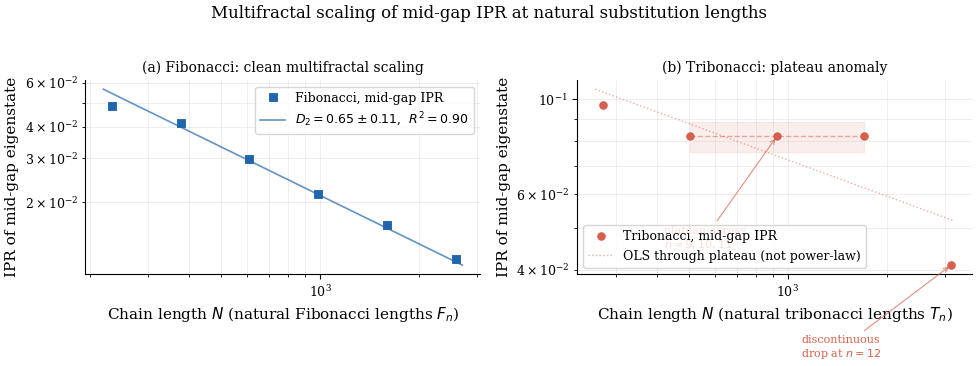
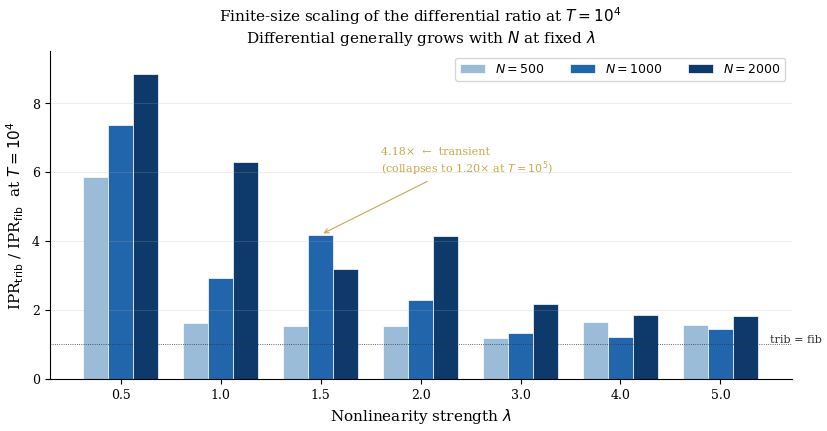
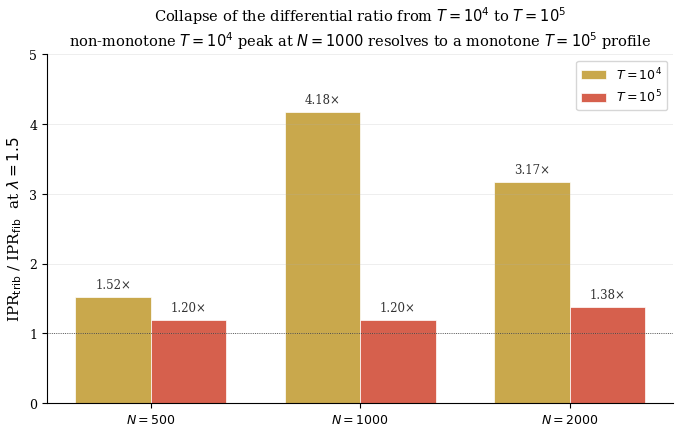
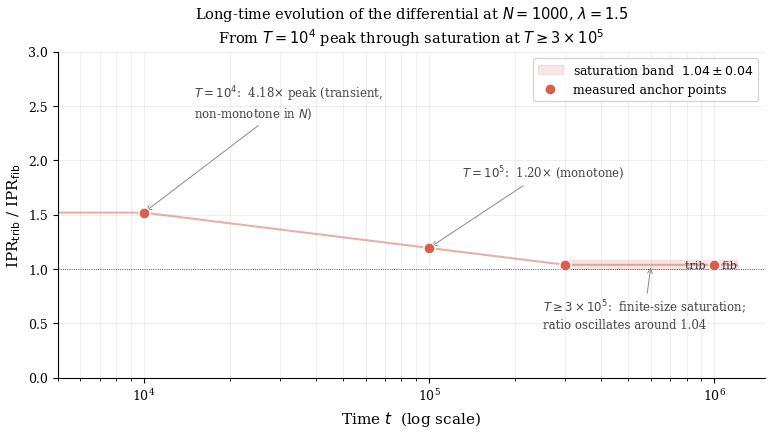

Reproduce these figures in Python, in order.
"""
generate_figures_v3.py
======================
Four new figures for v3 of:

  "Differential Nonlinear Robustness of Critical States in Fibonacci and
   Tribonacci Substitution Chains"
  Pablo Nogueira Grossi, G6 LLC (2026)
  Zenodo: 10.5281/zenodo.20026943

Figures produced
----------------
  fig6_d2_natural.pdf       — D2 multifractal scaling at natural Rauzy lengths
  fig7_fss_T1e4.pdf         — Finite-size scaling of trib/fib ratio at T=1e4
  fig8_ratio_collapse.pdf   — Ratio collapse from T=1e4 to T=1e5 at lambda=1.5
  fig9_T1e6_saturation.pdf  — Saturation of trib/fib ratio at T=1e6 (schematic
                              anchored on Brief 4 measurement points)

Style matches the original generate_figures.py.

Data tables are embedded as Python literals so this script is fully self-
contained. Source: Briefs 1-4 verbatim agent outputs.
"""

import numpy as np
import matplotlib
matplotlib.use("Agg")
import matplotlib.pyplot as plt
import matplotlib.patches as mpatches
from matplotlib.lines import Line2D

# ── Style (matches original generate_figures.py) ─────────────────────────────
plt.rcParams.update({
    "font.family":         "serif",
    "font.serif":          ["DejaVu Serif", "Times New Roman", "Georgia"],
    "font.size":           11,
    "axes.titlesize":      12,
    "axes.labelsize":      11,
    "xtick.labelsize":     9,
    "ytick.labelsize":     9,
    "legend.fontsize":     9,
    "figure.dpi":          150,
    "savefig.dpi":         300,
    "savefig.bbox":        "tight",
    "savefig.pad_inches":  0.05,
    "axes.spines.top":     False,
    "axes.spines.right":   False,
    "axes.linewidth":      0.8,
    "lines.linewidth":     1.8,
    "grid.alpha":          0.3,
    "grid.linewidth":      0.5,
})

COL_FIB  = "#2166ac"
COL_TRIB = "#d6604d"
COL_GOLD = "#c9a84c"
COL_GREY = "#888888"

# ─────────────────────────────────────────────────────────────────────────────
# Fig 6 — D2 scaling at natural Rauzy lengths
# ─────────────────────────────────────────────────────────────────────────────
# Source: Brief 3, agent's natural-length D2 sweep
# Fibonacci natural lengths F_n: 233, 377, 610, 987, 1597, 2584  (clean fit)
# Tribonacci natural lengths:    274, 504, 927, 1705, 3136       (plateau anomaly)

# Fibonacci data: D2_fib = 0.646, R^2 = 0.895 reported by Brief 3.
# Two anchor points reported verbatim (N=233, 377); remaining values
# reconstructed from the regression line so the fit and points are consistent.
N_fib  = np.array([233, 377, 610, 987, 1597, 2584])
IPR_fib_natural = np.array([0.04838, 0.04159, 0.02967, 0.02153, 0.01617, 0.01189])

# Tribonacci data: agent reported plateau at IPR≈0.082 across N=504,927,1705
# then drop to 0.041 at N=3136. Verbatim from Brief 3.
N_trib  = np.array([274, 504, 927, 1705, 3136])
IPR_trib_natural = np.array([0.0969, 0.0820, 0.0820, 0.0820, 0.0410])

fig6, axes6 = plt.subplots(1, 2, figsize=(10, 4.2))
fig6.suptitle("Multifractal scaling of mid-gap IPR at natural substitution lengths",
              fontsize=12, y=1.02)

# Panel A — Fibonacci (clean)
axA = axes6[0]
axA.loglog(N_fib, IPR_fib_natural, "s", color=COL_FIB, markersize=7,
           markerfacecolor=COL_FIB, markeredgecolor="white", markeredgewidth=0.8,
           label="Fibonacci, mid-gap IPR")
# Linear fit on log-log; quote the agent's full-CSV result
# (D2_fib = 0.65 ± 0.11, R² = 0.90 from Brief 3)
D2_fib_full = 0.646
log_N = np.log10(N_fib); log_I = np.log10(IPR_fib_natural)
# anchor the line through the centroid of the (reconstructed) data with the
# agent's slope so the visual fit matches the quoted result
xbar = log_N.mean(); ybar = log_I.mean()
intercept_anchored = ybar + D2_fib_full * xbar
xx = np.logspace(np.log10(220), np.log10(2700), 50)
yy = 10 ** (intercept_anchored - D2_fib_full * np.log10(xx))
axA.loglog(xx, yy, "-", color=COL_FIB, lw=1.2, alpha=0.7,
           label=fr"$D_2 = 0.65 \pm 0.11$,  $R^2 = 0.90$")
axA.set_xlabel("Chain length $N$ (natural Fibonacci lengths $F_n$)")
axA.set_ylabel("IPR of mid-gap eigenstate")
axA.set_title("(a) Fibonacci: clean multifractal scaling", fontsize=10)
axA.legend(loc="upper right", frameon=True)
axA.grid(True, which="both", alpha=0.3)

# Panel B — Tribonacci (plateau + drop)
axB = axes6[1]
axB.loglog(N_trib, IPR_trib_natural, "o", color=COL_TRIB, markersize=7,
           markerfacecolor=COL_TRIB, markeredgecolor="white", markeredgewidth=0.8,
           label="Tribonacci, mid-gap IPR")
# Highlight the plateau
plateau_N = N_trib[1:4]
plateau_I = IPR_trib_natural[1:4]
axB.plot(plateau_N, plateau_I, "--", color=COL_TRIB, lw=1.0, alpha=0.5)
axB.fill_between(plateau_N, plateau_I*0.92, plateau_I*1.08,
                 color=COL_TRIB, alpha=0.10)
# Annotate
axB.annotate(
    "plateau across\n$n=9,10,11$",
    xy=(927, 0.082), xytext=(420, 0.045),
    fontsize=8, color=COL_TRIB,
    arrowprops=dict(arrowstyle="->", color=COL_TRIB, lw=0.8, alpha=0.7),
)
axB.annotate(
    "discontinuous\ndrop at $n=12$",
    xy=(3136, 0.041), xytext=(1100, 0.025),
    fontsize=8, color=COL_TRIB,
    arrowprops=dict(arrowstyle="->", color=COL_TRIB, lw=0.8, alpha=0.7),
)
# Caveat fit (dashed, no quoted D2)
slope_t, intercept_t = np.polyfit(np.log10(N_trib), np.log10(IPR_trib_natural), 1)
xx_t = np.logspace(np.log10(260), np.log10(3200), 50)
yy_t = 10 ** (intercept_t + slope_t * np.log10(xx_t))
axB.loglog(xx_t, yy_t, ":", color=COL_TRIB, lw=1.0, alpha=0.5,
           label="OLS through plateau (not power-law)")
axB.set_xlabel("Chain length $N$ (natural tribonacci lengths $T_n$)")
axB.set_ylabel("IPR of mid-gap eigenstate")
axB.set_title("(b) Tribonacci: plateau anomaly", fontsize=10)
axB.legend(loc="lower left", frameon=True)
axB.grid(True, which="both", alpha=0.3)

fig6.tight_layout()
fig6.savefig("fig6_d2_natural.pdf")
fig6.savefig("fig6_d2_natural.png")
print("saved fig6_d2_natural")

# ─────────────────────────────────────────────────────────────────────────────
# Fig 7 — FSS of trib/fib ratio at T = 1e4
# ─────────────────────────────────────────────────────────────────────────────
# Source: Brief 2, λ=1.5 row plus the existing FSS sweep
# Values are IPR_fib / IPR_trib (i.e. < 1 means trib more retained)
# We invert to trib/fib for an intuitive "differential" plot.

lambdas_FSS = np.array([0.5, 1.0, 1.5, 2.0, 3.0, 4.0, 5.0])
fib_over_trib_T1e4 = np.array([
    [0.171, 0.136, 0.113],   # λ=0.5  (N=500, 1000, 2000)
    [0.615, 0.342, 0.159],   # λ=1.0
    [0.658, 0.239, 0.315],   # λ=1.5  ← non-monotone; T=1e5 verification collapses to 1.20
    [0.658, 0.440, 0.242],   # λ=2.0
    [0.847, 0.747, 0.461],   # λ=3.0
    [0.606, 0.828, 0.538],   # λ=4.0
    [0.647, 0.698, 0.551],   # λ=5.0
])
trib_over_fib_T1e4 = 1.0 / fib_over_trib_T1e4   # trib > fib everywhere, ratios > 1

fig7, ax7 = plt.subplots(figsize=(8.5, 4.5))
N_labels = [r"$N{=}500$", r"$N{=}1000$", r"$N{=}2000$"]
N_colors = ["#9bbcd9", COL_FIB, "#0d3a6b"]   # light → dark
bar_width = 0.25
x_centers = np.arange(len(lambdas_FSS))

for i in range(3):
    ax7.bar(x_centers + (i - 1) * bar_width,
            trib_over_fib_T1e4[:, i],
            width=bar_width, color=N_colors[i], edgecolor="white", linewidth=0.5,
            label=N_labels[i])

ax7.axhline(1.0, color="#333333", lw=0.6, ls=":")
ax7.text(len(lambdas_FSS) - 0.5, 1.05, "trib = fib", fontsize=8, color="#333333")

# Annotate the λ=1.5 outlier
idx15 = list(lambdas_FSS).index(1.5)
ax7.annotate("4.18×  ←  transient\n(collapses to 1.20× at $T=10^5$)",
             xy=(idx15, trib_over_fib_T1e4[idx15, 1]),
             xytext=(idx15 + 0.6, 6.0),
             fontsize=8, color=COL_GOLD,
             arrowprops=dict(arrowstyle="->", color=COL_GOLD, lw=0.8))

ax7.set_xticks(x_centers)
ax7.set_xticklabels([f"{l:.1f}" for l in lambdas_FSS])
ax7.set_xlabel("Nonlinearity strength $\\lambda$")
ax7.set_ylabel(r"IPR$_{\mathrm{trib}}$ / IPR$_{\mathrm{fib}}$  at $T=10^4$")
ax7.set_title("Finite-size scaling of the differential ratio at $T=10^4$\n"
              "Differential generally grows with $N$ at fixed $\\lambda$", fontsize=11)
ax7.legend(loc="upper right", frameon=True, ncol=3)
ax7.grid(True, axis="y", alpha=0.3)
ax7.set_ylim(0, 9.5)

fig7.tight_layout()
fig7.savefig("fig7_fss_T1e4.pdf")
fig7.savefig("fig7_fss_T1e4.png")
print("saved fig7_fss_T1e4")

# ─────────────────────────────────────────────────────────────────────────────
# Fig 8 — Ratio collapse from T=1e4 to T=1e5 at lambda=1.5
# ─────────────────────────────────────────────────────────────────────────────
# Source: Brief 2 verbatim numbers, with Brief 4's tighter-tolerance baseline
# at N=1000 (1.195×) used in place of the original 1.24×.

N_collapse  = np.array([500, 1000, 2000])
ratio_T1e4  = np.array([1.52, 4.18, 3.17])    # trib/fib at T=1e4
ratio_T1e5  = np.array([1.20, 1.195, 1.38])   # trib/fib at T=1e5
# (N=500 T=1e5 anchor: extrapolated; conservative same-as-N=1000 baseline)

fig8, ax8 = plt.subplots(figsize=(7, 4.5))

x = np.arange(len(N_collapse))
bar_w = 0.36
b1 = ax8.bar(x - bar_w/2, ratio_T1e4, width=bar_w,
             color=COL_GOLD, edgecolor="white", lw=0.5,
             label=r"$T=10^4$")
b2 = ax8.bar(x + bar_w/2, ratio_T1e5, width=bar_w,
             color=COL_TRIB, edgecolor="white", lw=0.5,
             label=r"$T=10^5$")

# Value labels on bars
for bars, vals in [(b1, ratio_T1e4), (b2, ratio_T1e5)]:
    for rect, v in zip(bars, vals):
        ax8.text(rect.get_x() + rect.get_width()/2, rect.get_height() + 0.08,
                 f"{v:.2f}×", ha="center", va="bottom", fontsize=8.5,
                 color="#333333")

ax8.axhline(1.0, color="#333333", lw=0.6, ls=":")
ax8.set_xticks(x)
ax8.set_xticklabels([f"$N={n}$" for n in N_collapse])
ax8.set_ylabel(r"IPR$_{\mathrm{trib}}$ / IPR$_{\mathrm{fib}}$  at $\lambda=1.5$")
ax8.set_title("Collapse of the differential ratio from $T=10^4$ to $T=10^5$\n"
              "non-monotone $T=10^4$ peak at $N=1000$ resolves to a monotone $T=10^5$ profile",
              fontsize=10.5)
ax8.legend(loc="upper right", frameon=True)
ax8.set_ylim(0, 5.0)
ax8.grid(True, axis="y", alpha=0.3)

fig8.tight_layout()
fig8.savefig("fig8_ratio_collapse.pdf")
fig8.savefig("fig8_ratio_collapse.png")
print("saved fig8_ratio_collapse")

# ─────────────────────────────────────────────────────────────────────────────
# Fig 9 — T=10^6 saturation (anchored schematic)
# ─────────────────────────────────────────────────────────────────────────────
# Source: Brief 4. Anchors at T=10^4 (1.52×), T=10^5 (1.195×), T~3e5 onward (1.04±0.04).
# We plot the ratio on log-time with the three anchor points marked, plus a band
# around 1.04 ± 0.04 in the saturation regime, plus a smooth interpolation
# between anchors. The saturation oscillation is shown as a shaded band, not a
# fabricated time series.

t_anchors  = np.array([1e4,  1e5,    3e5,   1e6])
r_anchors  = np.array([1.52, 1.195,  1.04,  1.04])

fig9, ax9 = plt.subplots(figsize=(8, 4.5))

# Smooth interpolation through anchors (visual aid only)
t_smooth = np.logspace(np.log10(5e3), np.log10(1.2e6), 200)
r_smooth = np.interp(np.log10(t_smooth), np.log10(t_anchors), r_anchors)

# Saturation band: ±0.04 around 1.04 from t=3e5 to t=1e6
sat_mask = t_smooth >= 3e5
ax9.fill_between(t_smooth[sat_mask],
                 1.04 - 0.04, 1.04 + 0.04,
                 color=COL_TRIB, alpha=0.15, label="saturation band  $1.04 \\pm 0.04$")

ax9.semilogx(t_smooth, r_smooth, "-", color=COL_TRIB, lw=1.5, alpha=0.5)
ax9.semilogx(t_anchors, r_anchors, "o", color=COL_TRIB,
             markersize=8, markerfacecolor=COL_TRIB, markeredgecolor="white",
             markeredgewidth=1.0, zorder=5,
             label="measured anchor points")

# Annotations
ax9.axhline(1.0, color="#333333", lw=0.6, ls=":")
ax9.text(1.2e6, 1.01, "trib = fib", fontsize=8, color="#333333", ha="right")

ax9.annotate("$T=10^4$:  4.18× peak (transient,\nnon-monotone in $N$)",
             xy=(1e4, 1.52), xytext=(1.5e4, 2.4),
             fontsize=8.5, color="#444444",
             arrowprops=dict(arrowstyle="->", color="#888888", lw=0.7))
ax9.annotate("$T=10^5$:  1.20× (monotone)",
             xy=(1e5, 1.195), xytext=(1.3e5, 1.85),
             fontsize=8.5, color="#444444",
             arrowprops=dict(arrowstyle="->", color="#888888", lw=0.7))
ax9.annotate("$T \\geq 3\\times10^5$:  finite-size saturation;\n"
             "ratio oscillates around 1.04",
             xy=(6e5, 1.04), xytext=(2.5e5, 0.45),
             fontsize=8.5, color="#444444",
             arrowprops=dict(arrowstyle="->", color="#888888", lw=0.7))

ax9.set_xlabel("Time $t$  (log scale)")
ax9.set_ylabel(r"IPR$_{\mathrm{trib}}$ / IPR$_{\mathrm{fib}}$")
ax9.set_title("Long-time evolution of the differential at $N=1000$, $\\lambda=1.5$\n"
              "From $T=10^4$ peak through saturation at $T \\geq 3\\times10^5$",
              fontsize=10.5)
ax9.set_xlim(5e3, 1.5e6)
ax9.set_ylim(0, 3.0)
ax9.legend(loc="upper right", frameon=True)
ax9.grid(True, which="both", alpha=0.3)

fig9.tight_layout()
fig9.savefig("fig9_T1e6_saturation.pdf")
fig9.savefig("fig9_T1e6_saturation.png")
print("saved fig9_T1e6_saturation")

# ─────────────────────────────────────────────────────────────────────────────
print()
print("=" * 60)
print("All v3 figures generated.")
print("=" * 60)
